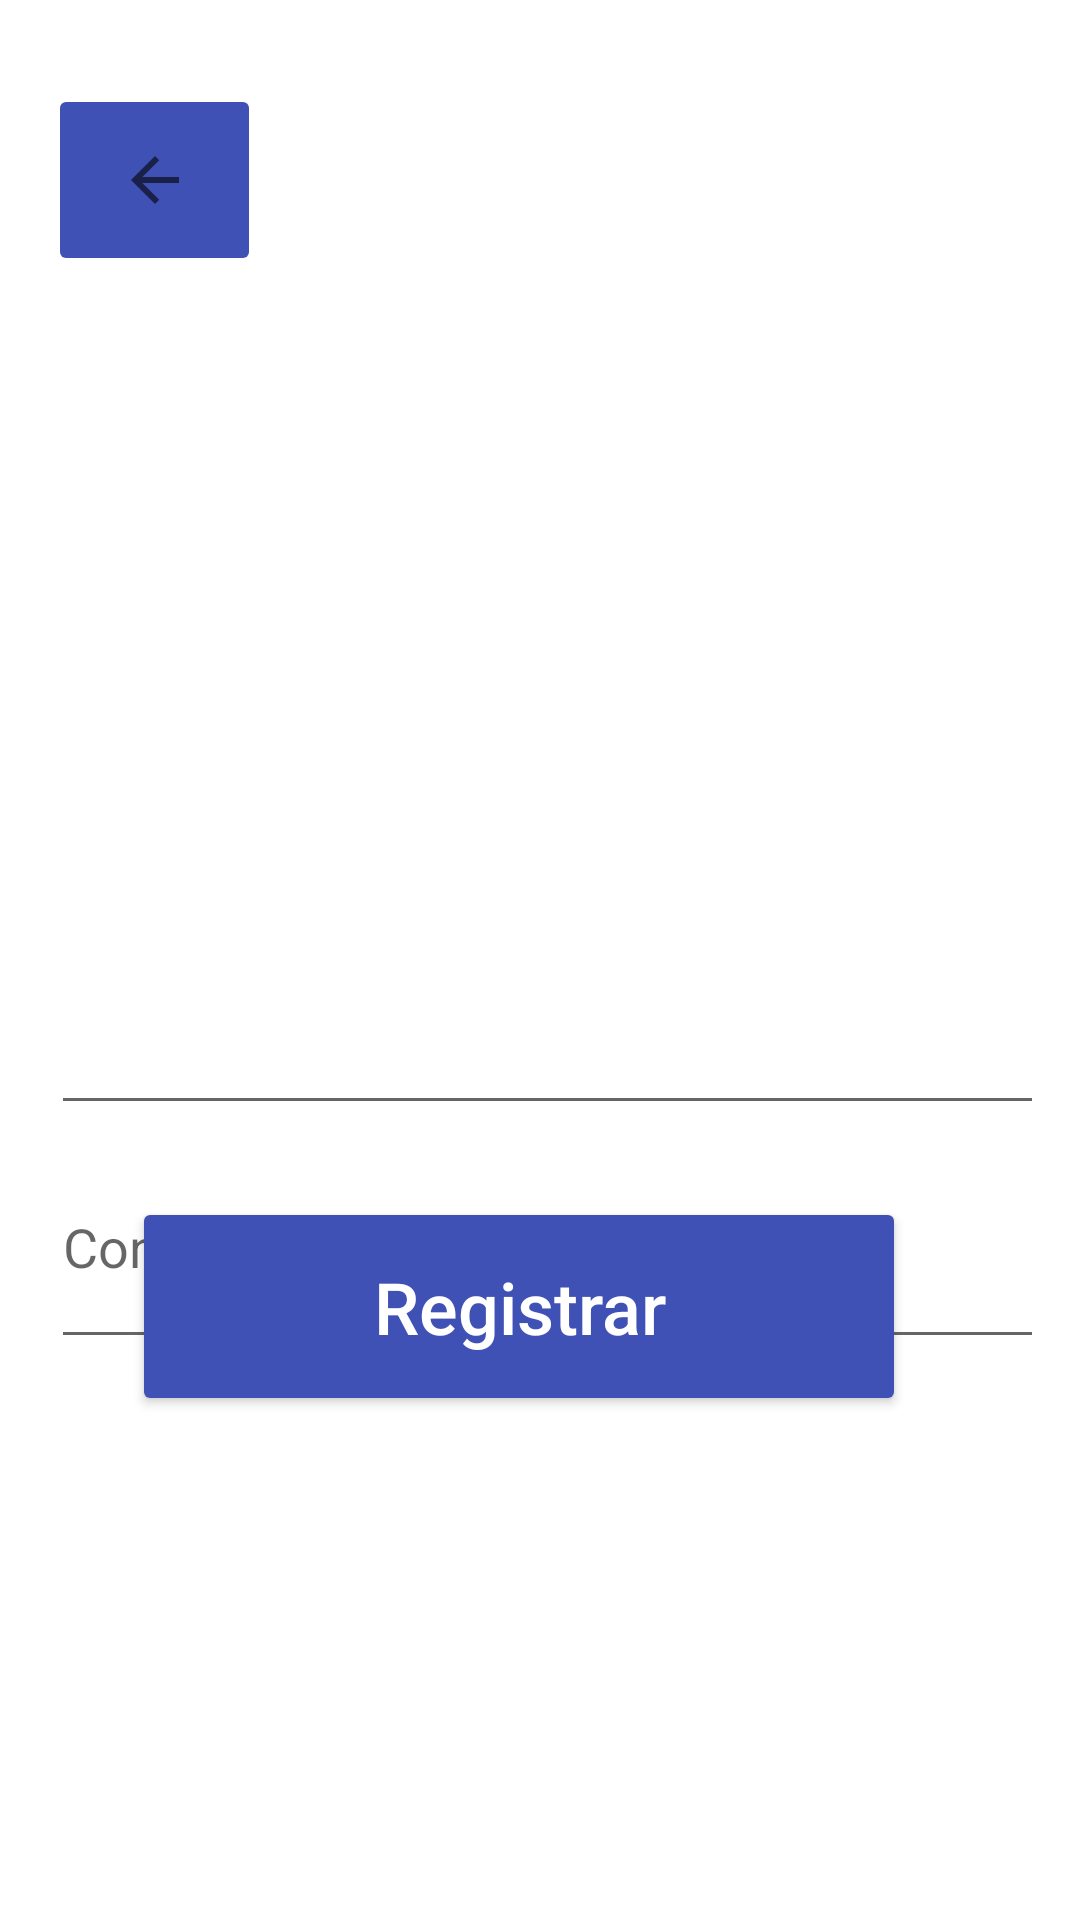

Android layout source for this screen:
<!-- AndroidManifest.xml: application theme Theme.ProyectoFinalAndroid_Julio -->
<!-- res/layout/activity_menu_registro.xml -->
<?xml version="1.0" encoding="utf-8"?>
<androidx.constraintlayout.widget.ConstraintLayout xmlns:android="http://schemas.android.com/apk/res/android"
    xmlns:app="http://schemas.android.com/apk/res-auto"
    xmlns:tools="http://schemas.android.com/tools"
    android:layout_width="match_parent"
    android:layout_height="match_parent"
    tools:context=".MenuRegistro">

    <ImageView
        android:id="@+id/imageView4"
        android:layout_width="wrap_content"
        android:layout_height="wrap_content"
        android:scaleType="centerCrop"
        app:layout_constraintBottom_toBottomOf="parent"
        app:layout_constraintEnd_toEndOf="parent"
        app:layout_constraintHorizontal_bias="0.0"
        app:layout_constraintStart_toStartOf="parent"
        app:layout_constraintTop_toTopOf="parent"
        app:layout_constraintVertical_bias="1.0"
        app:srcCompat="@drawable/backgroundapp" />

    <Button
        android:id="@+id/btnRegistro2"
        android:layout_width="258dp"
        android:layout_height="73dp"
        android:layout_marginBottom="168dp"
        android:backgroundTint="#3F51B5"
        android:hint="@string/btnRegistro"
        android:onClick="registrarUser"
        android:textColorHint="#FFFFFF"
        android:textSize="24sp"
        app:layout_constraintBottom_toBottomOf="parent"
        app:layout_constraintEnd_toEndOf="parent"
        app:layout_constraintHorizontal_bias="0.431"
        app:layout_constraintStart_toStartOf="parent" />

    <ImageButton
        android:id="@+id/btnAtras"
        android:layout_width="71dp"
        android:layout_height="64dp"
        android:layout_marginStart="16dp"
        android:layout_marginTop="28dp"
        android:backgroundTint="#3F51B5"
        android:onClick="Volver"
        app:layout_constraintStart_toStartOf="parent"
        app:layout_constraintTop_toTopOf="parent"
        app:srcCompat="?android:attr/actionModeCloseDrawable" />

    <TextView
        android:id="@+id/txtRegistrarse"
        android:layout_width="wrap_content"
        android:layout_height="wrap_content"
        android:layout_marginTop="136dp"
        android:hint="@string/txtRegistrarse"
        android:textColorHint="#FFFFFF"
        android:textSize="34sp"
        android:textStyle="bold"
        app:layout_constraintEnd_toEndOf="parent"
        app:layout_constraintStart_toStartOf="parent"
        app:layout_constraintTop_toTopOf="@+id/imageView4" />

    <LinearLayout
        android:layout_width="331dp"
        android:layout_height="148dp"
        android:layout_marginTop="312dp"
        android:orientation="vertical"
        app:layout_constraintEnd_toEndOf="parent"
        app:layout_constraintHorizontal_bias="0.589"
        app:layout_constraintStart_toStartOf="parent"
        app:layout_constraintTop_toTopOf="parent">

        <EditText
            android:id="@+id/edtUsuario"
            android:layout_width="match_parent"
            android:layout_height="63dp"
            android:ems="10"
            android:hint="@string/edtUsuario"
            android:inputType="textPersonName"
            android:textColorHint="#FFFFFF" />

        <EditText
            android:id="@+id/edtContra"
            android:layout_width="match_parent"
            android:layout_height="78dp"
            android:ems="10"
            android:hint="@string/edtContra"
            android:inputType="textPassword" />

    </LinearLayout>

</androidx.constraintlayout.widget.ConstraintLayout>
<!-- resources referenced by this layout -->
<resources>
  <string name="btnRegistro">Registrar</string>
  <string name="edtContra">Contraseña</string>
  <string name="edtUsuario">Usuario</string>
  <string name="txtRegistrarse">Registro</string>
  <style name="Theme.ProyectoFinalAndroid_Julio" parent="Theme.MaterialComponents.DayNight.DarkActionBar">
          
          <item name="colorPrimary">@color/purple_500</item>
          <item name="colorPrimaryVariant">@color/purple_700</item>
          <item name="colorOnPrimary">@color/white</item>
          
          <item name="colorSecondary">@color/teal_200</item>
          <item name="colorSecondaryVariant">@color/teal_700</item>
          <item name="colorOnSecondary">@color/black</item>
          
          <item name="android:statusBarColor">?attr/colorPrimaryVariant</item>
          
      </style>
  <!-- not gathered from this repository: default colours our renderer supplied (Android Studio template values) -->
  <color name="purple_500">#FF6200EE</color>
  <color name="purple_700">#FF3700B3</color>
  <color name="teal_200">#FF03DAC5</color>
  <color name="teal_700">#FF018786</color>
  <color name="black">#FF000000</color>
  <color name="white">#FFFFFFFF</color>
</resources>
